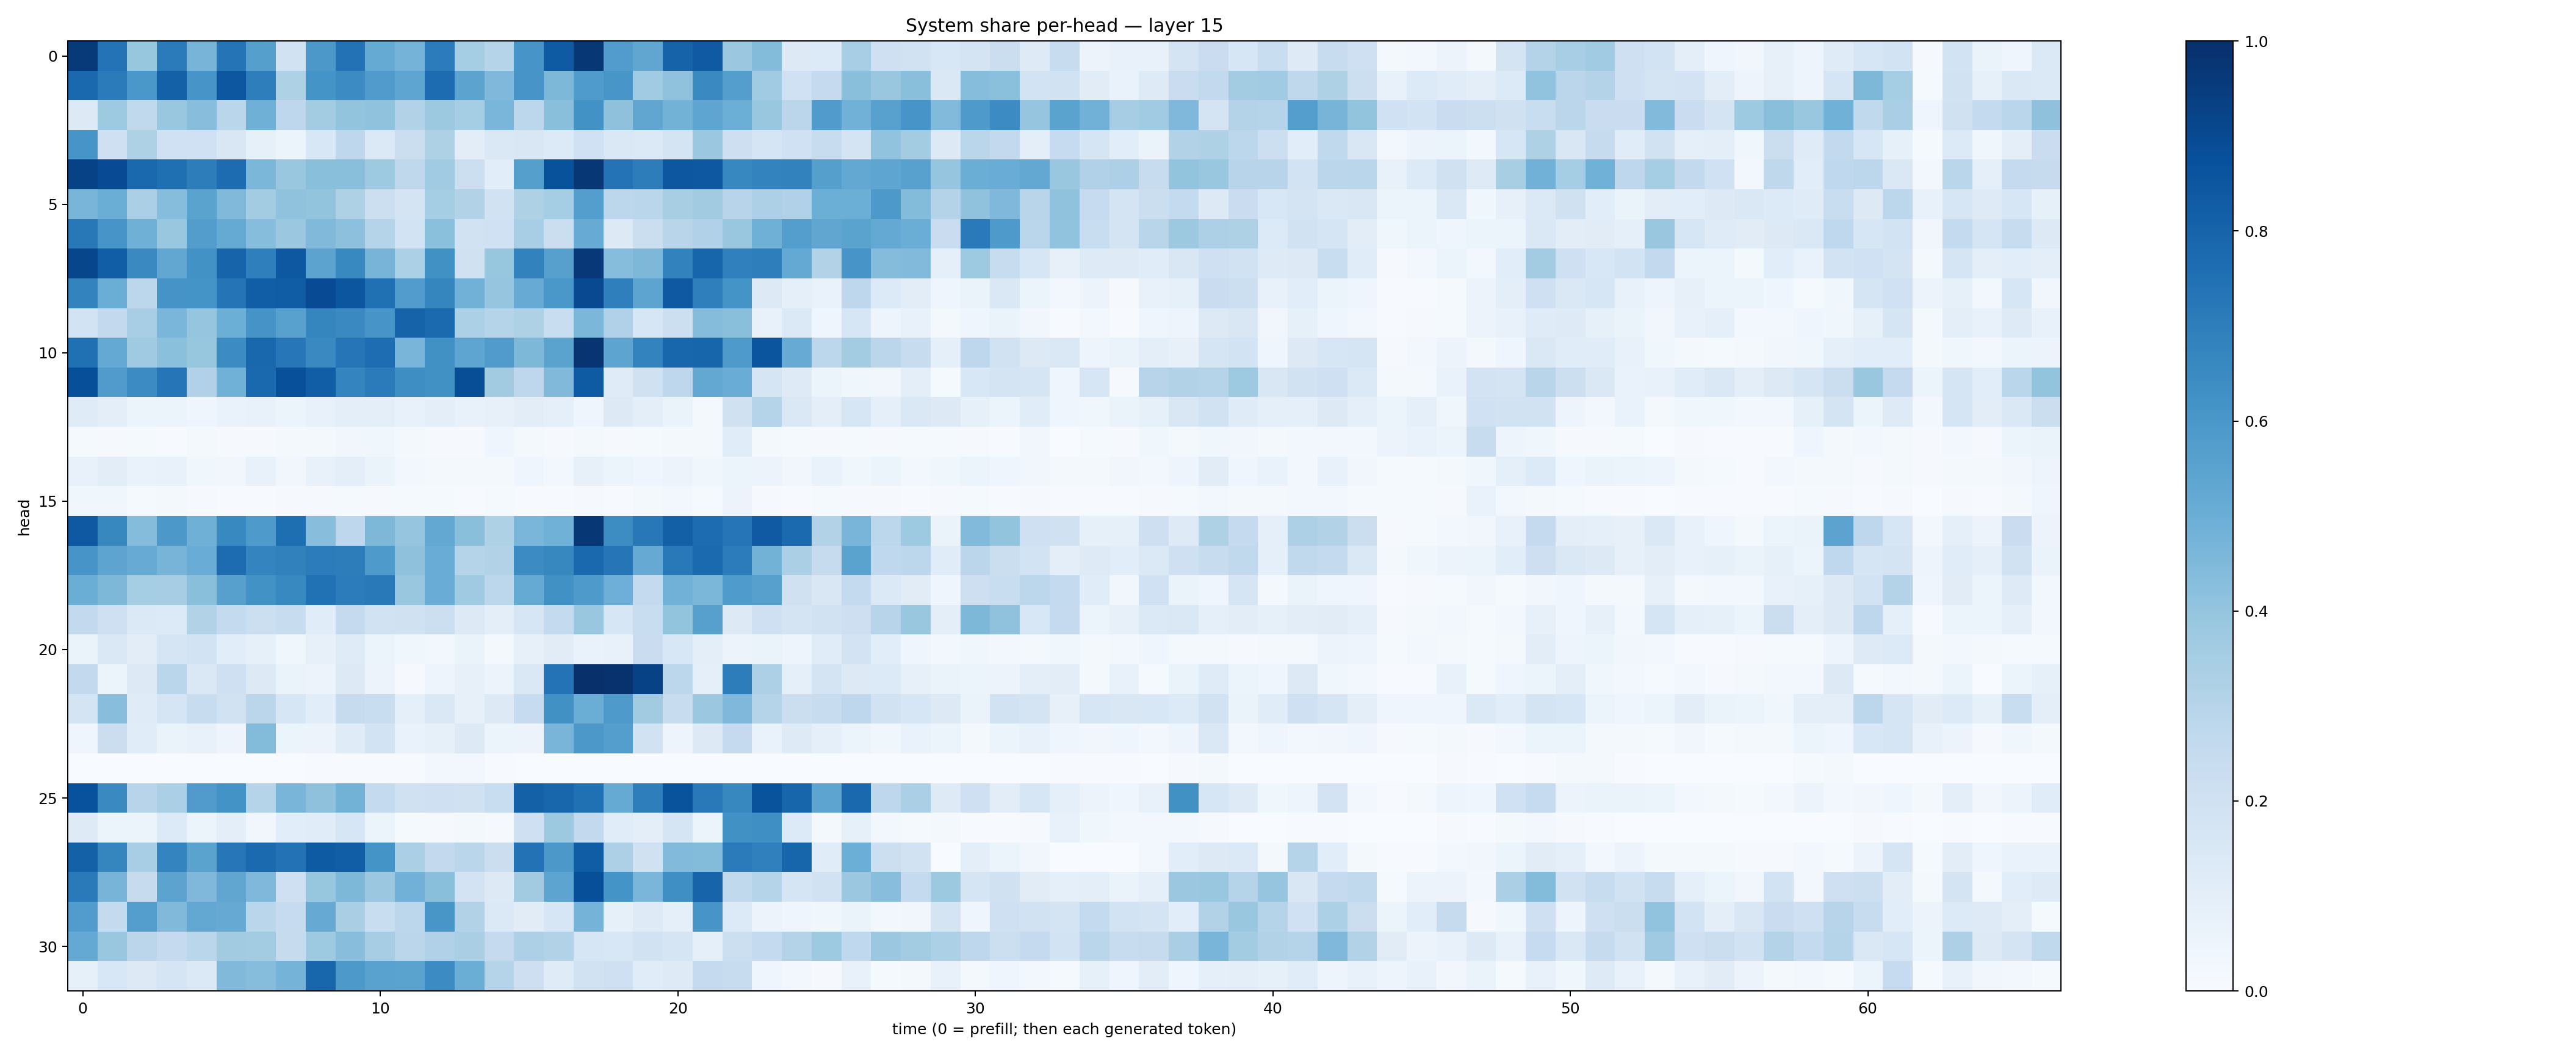

Source data for this figure (header and first rows):
0.9585798, 0.73987585, 0.3920021, 0.71064955, 0.46972135, 0.7369774, 0.56409776, 0.19030708, 0.595184, 0.7435875, 0.51647496, 0.4762495, 0.70364404, 0.35157368, 0.30390796, 0.60674644, 0.8334896, 0.9711136, 0.57715493, 0.5321626, 0.8039643, 0.8384012, 0.38139784, 0.43879962
0.7805, 0.7091, 0.5986, 0.8097, 0.6075, 0.8506, 0.6983, 0.3235, 0.6168, 0.6483, 0.5792, 0.5382, 0.7657, 0.5446, 0.4529, 0.6075, 0.4553, 0.5836, 0.6019, 0.3668, 0.4096, 0.6557, 0.5691, 0.3658
0.1302, 0.3747, 0.2645, 0.3876, 0.4275, 0.2862, 0.4889, 0.2766, 0.358, 0.4022, 0.4079, 0.3131, 0.3784, 0.3525, 0.4622, 0.2787, 0.4247, 0.6229, 0.4104, 0.5324, 0.4773, 0.5359, 0.4981, 0.3854
0.6057, 0.2105, 0.3211, 0.2007, 0.2015, 0.1509, 0.08227, 0.05456, 0.1538, 0.2756, 0.1385, 0.2246, 0.3217, 0.1041, 0.1477, 0.1501, 0.1362, 0.1992, 0.1438, 0.14, 0.173, 0.3815, 0.2125, 0.1694
0.9261, 0.8924, 0.7775, 0.7553, 0.7005, 0.7656, 0.4609, 0.3878, 0.4247, 0.424, 0.3739, 0.2714, 0.3647, 0.2162, 0.1062, 0.5651, 0.8674, 0.9723, 0.7403, 0.7006, 0.8502, 0.8452, 0.6667, 0.6773
0.4672, 0.5011, 0.3349, 0.4305, 0.5489, 0.4454, 0.3576, 0.4085, 0.402, 0.3216, 0.2158, 0.1785, 0.3517, 0.31, 0.1943, 0.3223, 0.3546, 0.5671, 0.2808, 0.2883, 0.3413, 0.3617, 0.2934, 0.3276
0.7218, 0.6071, 0.4921, 0.3864, 0.5742, 0.5194, 0.4318, 0.3811, 0.4455, 0.4144, 0.3046, 0.1853, 0.4207, 0.1881, 0.1998, 0.3464, 0.2244, 0.5094, 0.1298, 0.2237, 0.292, 0.3195, 0.3888, 0.4892
0.9105, 0.8232, 0.6558, 0.5289, 0.6235, 0.7997, 0.6917, 0.8442, 0.5463, 0.6566, 0.4706, 0.3291, 0.6267, 0.1966, 0.3931, 0.6807, 0.5597, 0.9678, 0.4328, 0.4532, 0.6809, 0.7956, 0.6912, 0.696
0.6765, 0.5038, 0.2804, 0.6103, 0.6136, 0.7358, 0.8219, 0.8248, 0.8924, 0.8526, 0.7503, 0.5751, 0.6713, 0.4808, 0.3948, 0.5095, 0.5994, 0.8997, 0.693, 0.5391, 0.8401, 0.6945, 0.6165, 0.131
0.184, 0.2614, 0.3443, 0.4635, 0.3961, 0.4969, 0.6126, 0.5553, 0.6713, 0.6545, 0.6064, 0.8031, 0.7772, 0.3303, 0.301, 0.321, 0.2324, 0.4576, 0.3174, 0.1632, 0.2186, 0.4336, 0.4246, 0.07386
0.7515, 0.523, 0.3697, 0.4202, 0.3937, 0.6481, 0.7889, 0.7259, 0.6553, 0.7338, 0.762, 0.4681, 0.6286, 0.5384, 0.5782, 0.4564, 0.5495, 0.9844, 0.5406, 0.6783, 0.7903, 0.7939, 0.5887, 0.8587
0.8792, 0.5786, 0.6482, 0.7321, 0.3175, 0.4873, 0.7797, 0.8775, 0.8215, 0.6737, 0.7102, 0.6369, 0.6262, 0.8847, 0.3621, 0.2746, 0.4473, 0.8332, 0.1183, 0.1961, 0.2754, 0.526, 0.5048, 0.1685
0.1188, 0.09636, 0.06144, 0.05945, 0.03941, 0.06866, 0.07516, 0.06064, 0.07596, 0.09478, 0.09744, 0.07434, 0.0951, 0.07453, 0.0797, 0.1044, 0.09281, 0.03939, 0.1269, 0.09507, 0.06527, 0.02277, 0.1986, 0.3008
0.01274, 0.008545, 0.01321, 0.006279, 0.01644, 0.009176, 0.01123, 0.01733, 0.01806, 0.03436, 0.03649, 0.0161, 0.01049, 0.01071, 0.04078, 0.01932, 0.007916, 0.01618, 0.01121, 0.01432, 0.01566, 0.01845, 0.1162, 0.01736
0.07235, 0.1024, 0.06689, 0.07551, 0.03601, 0.03136, 0.07128, 0.03316, 0.07194, 0.09405, 0.06521, 0.02953, 0.01731, 0.02042, 0.02172, 0.04582, 0.02942, 0.07889, 0.05196, 0.03974, 0.05706, 0.036, 0.05869, 0.05657
0.03664, 0.03591, 0.01531, 0.01807, 0.008867, 0.006961, 0.006406, 0.008904, 0.0104, 0.01385, 0.01034, 0.01351, 0.01201, 0.007488, 0.01337, 0.007575, 0.004479, 0.009262, 0.007559, 0.02021, 0.0268, 0.01304, 0.05696, 0.009558
0.8436, 0.6605, 0.4367, 0.5972, 0.4889, 0.6571, 0.5888, 0.7605, 0.4272, 0.2745, 0.4552, 0.398, 0.524, 0.4224, 0.3225, 0.4613, 0.485, 0.9696, 0.6433, 0.719, 0.8164, 0.7685, 0.7316, 0.8384
0.6092, 0.5418, 0.51, 0.4709, 0.5061, 0.7668, 0.6722, 0.685, 0.7043, 0.7002, 0.5883, 0.4119, 0.506, 0.3041, 0.3092, 0.6449, 0.6612, 0.7833, 0.7343, 0.5153, 0.7172, 0.774, 0.7031, 0.4796
0.5016, 0.4566, 0.352, 0.3511, 0.4248, 0.5624, 0.624, 0.6566, 0.7465, 0.7035, 0.7163, 0.3841, 0.5063, 0.3682, 0.2791, 0.5179, 0.6273, 0.586, 0.493, 0.255, 0.4823, 0.4585, 0.5829, 0.5614
0.2581, 0.2051, 0.1376, 0.1341, 0.315, 0.2553, 0.218, 0.235, 0.1142, 0.2527, 0.1949, 0.1963, 0.216, 0.1253, 0.09937, 0.162, 0.2539, 0.3863, 0.1592, 0.2317, 0.4009, 0.5625, 0.1271, 0.2101
0.06388, 0.1476, 0.1046, 0.1692, 0.1865, 0.1074, 0.0849, 0.03566, 0.07983, 0.1193, 0.05947, 0.03528, 0.02978, 0.06436, 0.01946, 0.08146, 0.1126, 0.06977, 0.07351, 0.2278, 0.1556, 0.09983, 0.05682, 0.06503
0.2591, 0.05138, 0.1278, 0.2867, 0.1438, 0.2042, 0.1252, 0.06548, 0.05555, 0.1281, 0.05778, 0.01125, 0.0504, 0.07905, 0.05631, 0.1445, 0.7388, 0.9936, 0.991, 0.9282, 0.2779, 0.09223, 0.7024, 0.3248
0.1742, 0.428, 0.121, 0.1707, 0.2361, 0.1916, 0.2845, 0.1634, 0.1081, 0.2456, 0.2308, 0.09329, 0.1423, 0.07853, 0.1306, 0.2494, 0.6261, 0.5034, 0.5877, 0.3613, 0.2395, 0.3815, 0.4502, 0.3039
0.04225, 0.2206, 0.1164, 0.06343, 0.07283, 0.04888, 0.4386, 0.06049, 0.05512, 0.1176, 0.1847, 0.06871, 0.08264, 0.129, 0.06056, 0.05704, 0.4677, 0.5961, 0.5671, 0.1923, 0.05054, 0.1288, 0.2523, 0.06813
0.003001, 0.001282, 0.00286, 0.001294, 0.000951, 0.001134, 0.0007638, 0.002961, 0.006243, 0.005721, 0.005431, 0.007589, 0.02561, 0.02395, 0.004259, 0.001961, 0.00051, 0.0005266, 0.0005753, 0.0003894, 9.366382e-05, 0.0004432, 0.00039, 0.001296
0.8718, 0.6543, 0.2948, 0.3328, 0.5783, 0.6182, 0.3021, 0.4668, 0.4102, 0.4787, 0.2567, 0.1959, 0.2058, 0.1971, 0.2325, 0.8101, 0.7892, 0.7515, 0.5166, 0.696, 0.867, 0.716, 0.6638, 0.8641
0.1246, 0.06004, 0.05204, 0.1344, 0.0595, 0.09719, 0.03341, 0.1093, 0.1145, 0.1573, 0.05922, 0.01454, 0.009681, 0.0214, 0.01048, 0.2095, 0.3754, 0.2589, 0.1157, 0.1001, 0.1703, 0.05444, 0.6261, 0.6363
0.8113, 0.6681, 0.3477, 0.6735, 0.5492, 0.7238, 0.7771, 0.7457, 0.8351, 0.8223, 0.6161, 0.3347, 0.2613, 0.288, 0.2232, 0.7435, 0.5961, 0.8254, 0.325, 0.1981, 0.4425, 0.4387, 0.7105, 0.6906
0.7113, 0.4703, 0.2443, 0.5438, 0.4507, 0.5347, 0.4495, 0.2109, 0.3936, 0.4566, 0.3813, 0.4832, 0.4251, 0.1825, 0.129, 0.3615, 0.541, 0.8821, 0.6163, 0.4621, 0.6361, 0.7981, 0.2638, 0.302
0.5768, 0.2576, 0.5686, 0.446, 0.5266, 0.5146, 0.2864, 0.2495, 0.5141, 0.3365, 0.2325, 0.2793, 0.6047, 0.3123, 0.1393, 0.1121, 0.1589, 0.4737, 0.0833, 0.1214, 0.09124, 0.607, 0.1341, 0.05705
0.5219, 0.3838, 0.285, 0.2531, 0.287, 0.3622, 0.3588, 0.2436, 0.3718, 0.4292, 0.3509, 0.2846, 0.3172, 0.3391, 0.2527, 0.3248, 0.31, 0.159, 0.1543, 0.1906, 0.1643, 0.08653, 0.2158, 0.2549
0.08506, 0.1558, 0.1288, 0.1662, 0.1367, 0.4482, 0.433, 0.4728, 0.791, 0.5917, 0.5533, 0.549, 0.6482, 0.5034, 0.3038, 0.2125, 0.1175, 0.1895, 0.208, 0.1147, 0.1215, 0.2504, 0.235, 0.04232
